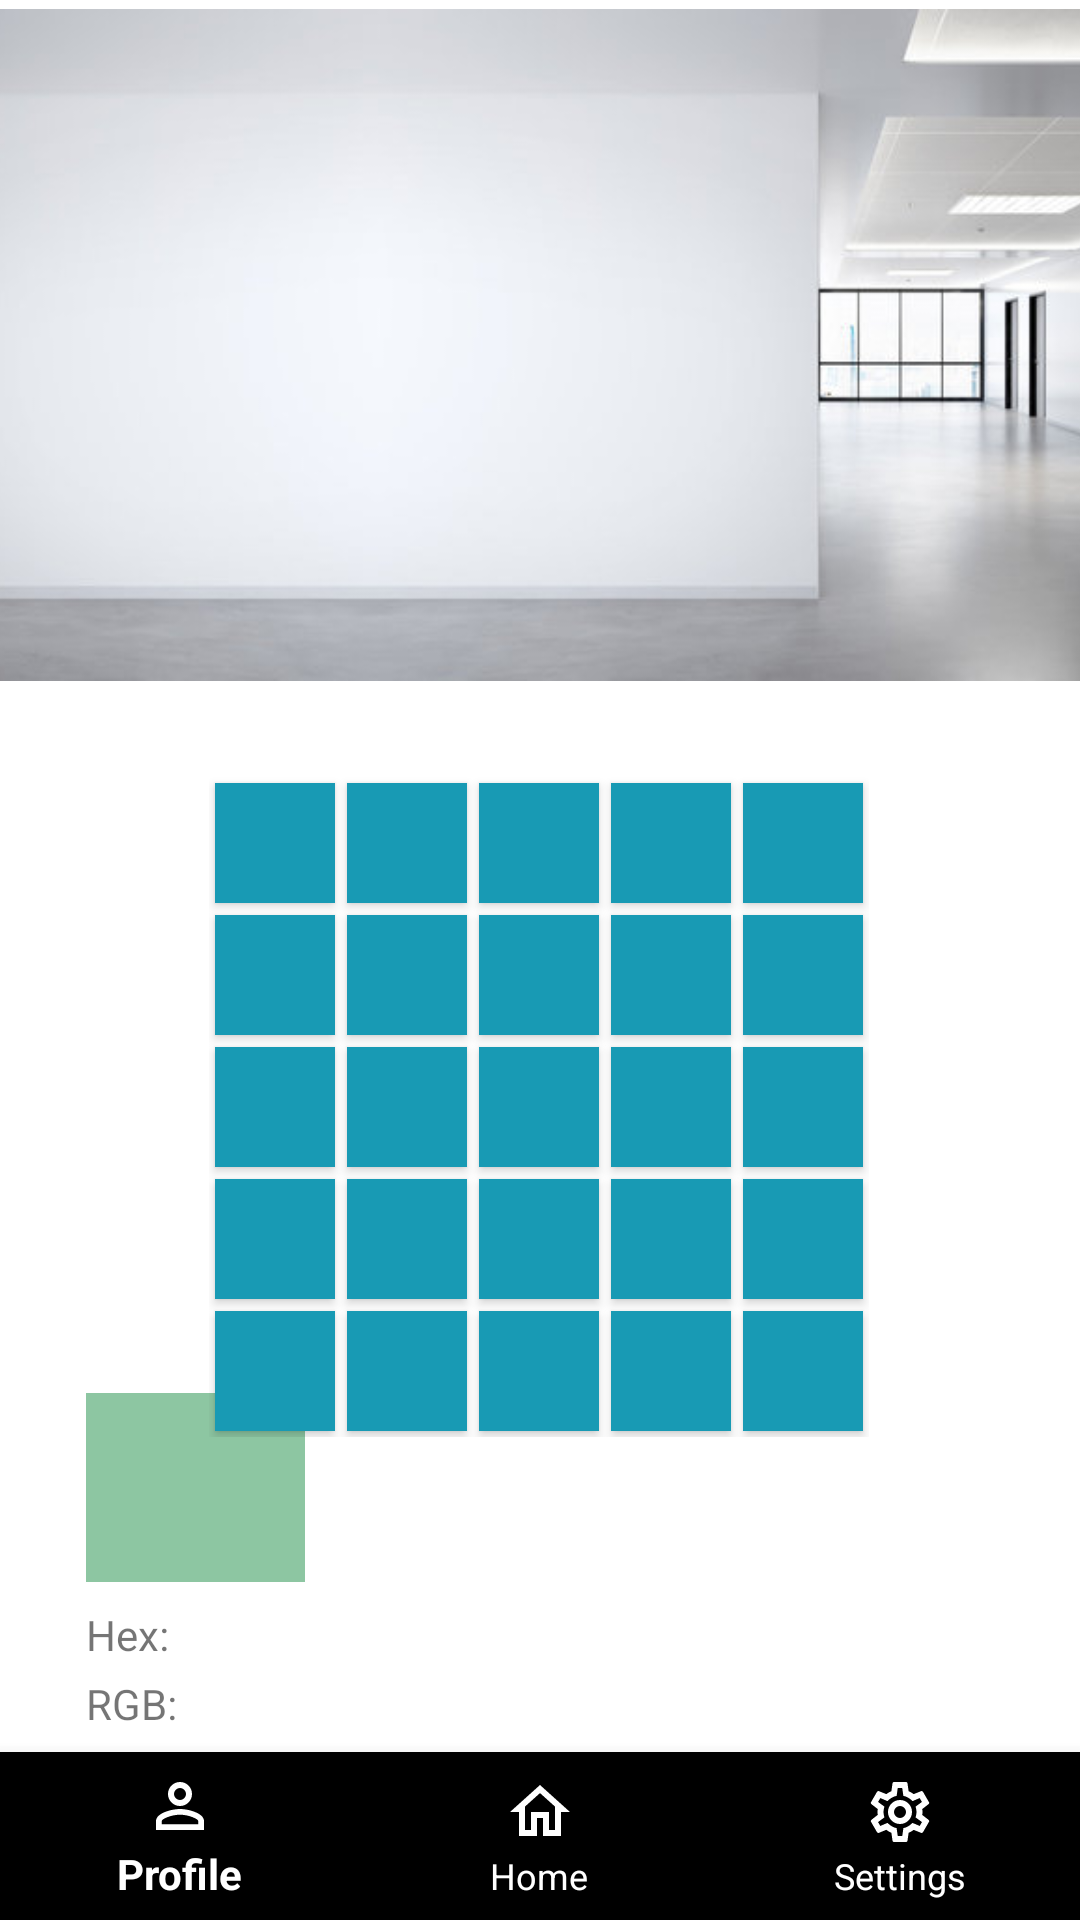

Layout XML and referenced resources for this Android screen:
<!-- AndroidManifest.xml: application theme Theme.ColorSensor -->
<!-- res/layout/popular_color.xml -->
<?xml version="1.0" encoding="utf-8"?>
<androidx.constraintlayout.widget.ConstraintLayout xmlns:android="http://schemas.android.com/apk/res/android"
    xmlns:app="http://schemas.android.com/apk/res-auto"
    xmlns:tools="http://schemas.android.com/tools"
    android:layout_width="match_parent"
    android:layout_height="match_parent">

    

    

    <com.google.android.material.bottomnavigation.BottomNavigationView
        android:id="@+id/bottomNavigationView3"
        android:layout_width="match_parent"
        android:layout_height="wrap_content"
        android:background="@color/black"
        app:itemIconTint="@color/white"
        app:itemRippleColor="@color/white"
        app:itemTextColor="@color/white"
        app:layout_constraintBottom_toBottomOf="parent"
        app:layout_constraintEnd_toEndOf="parent"
        app:layout_constraintStart_toStartOf="parent"
        app:menu="@menu/bottom_nav" />

    <LinearLayout
        android:id="@+id/linearLayout"
        android:layout_width="135dp"
        android:layout_height="114dp"
        android:layout_marginTop="249dp"
        android:orientation="vertical"
        app:layout_constraintBottom_toBottomOf="parent"
        app:layout_constraintEnd_toEndOf="parent"
        app:layout_constraintHorizontal_bias="0.127"
        app:layout_constraintStart_toStartOf="parent"
        app:layout_constraintTop_toTopOf="@+id/imageView2"
        app:layout_constraintVertical_bias="0.777">

        <View
            android:id="@+id/viewColor11"
            android:layout_width="73dp"
            android:layout_height="63dp"
            android:background="#8DC6A2" />

        <TextView
            android:id="@+id/textView9"
            android:layout_width="match_parent"
            android:layout_height="wrap_content"
            android:layout_marginTop="8dp"
            android:text="Hex:" />

        <TextView
            android:id="@+id/textView11"
            android:layout_width="match_parent"
            android:layout_height="21dp"
            android:layout_marginTop="4dp"
            android:text="RGB: " />
    </LinearLayout>

    <LinearLayout
        android:layout_width="135dp"
        android:layout_height="114dp"
        android:layout_marginTop="369dp"
        android:orientation="vertical"
        app:layout_constraintBottom_toBottomOf="parent"
        app:layout_constraintEnd_toEndOf="parent"
        app:layout_constraintHorizontal_bias="0.666"
        app:layout_constraintStart_toEndOf="@+id/linearLayout"
        app:layout_constraintTop_toTopOf="@+id/imageView2"
        app:layout_constraintVertical_bias="0.688">

        <View
            android:id="@+id/viewColor12"
            android:layout_width="73dp"
            android:layout_height="63dp"
            android:background="@color/white" />

        <TextView
            android:id="@+id/textViewAccessbility"
            android:layout_width="match_parent"
            android:layout_height="wrap_content"
            android:layout_marginTop="8dp"
            android:text="" />

        <TextView
            android:id="@+id/textViewAccessbilityName"
            android:layout_width="match_parent"
            android:layout_height="21dp"
            android:layout_marginTop="4dp"
            android:text="" />
    </LinearLayout>

    <GridLayout
        android:id="@+id/gridLayout"
        android:layout_width="wrap_content"
        android:layout_height="wrap_content"
        android:layout_gravity="center"
        android:layout_margin="16dp"
        android:columnCount="5"
        android:padding="10dp"
        android:rowCount="5"
        app:layout_constraintBottom_toBottomOf="parent"
        app:layout_constraintEnd_toEndOf="parent"
        app:layout_constraintHorizontal_bias="0.496"
        app:layout_constraintStart_toStartOf="parent"
        app:layout_constraintTop_toBottomOf="@+id/imageView2"
        app:layout_constraintVertical_bias="0.022">

        
        <Button
            android:id="@+id/button1"
            android:layout_width="40dp"
            android:layout_height="40dp"
            android:layout_margin="2dp"
            android:background="@drawable/square_button" />

        <Button
            android:id="@+id/button2"
            android:layout_width="40dp"
            android:layout_height="40dp"
            android:layout_margin="2dp"
            android:background="@drawable/square_button" />

        <Button
            android:id="@+id/button3"
            android:layout_width="40dp"
            android:layout_height="40dp"
            android:layout_margin="2dp"
            android:background="@drawable/square_button" />

        <Button
            android:id="@+id/button4"
            android:layout_width="40dp"
            android:layout_height="40dp"
            android:layout_margin="2dp"
            android:background="@drawable/square_button" />

        <Button
            android:id="@+id/button5"
            android:layout_width="40dp"
            android:layout_height="40dp"
            android:layout_margin="2dp"
            android:background="@drawable/square_button" />

        <Button
            android:id="@+id/button6"
            android:layout_width="40dp"
            android:layout_height="40dp"
            android:layout_margin="2dp"
            android:background="@drawable/square_button" />

        <Button
            android:id="@+id/button7"
            android:layout_width="40dp"
            android:layout_height="40dp"
            android:layout_margin="2dp"
            android:background="@drawable/square_button" />

        <Button
            android:id="@+id/button8"
            android:layout_width="40dp"
            android:layout_height="40dp"
            android:layout_margin="2dp"
            android:background="@drawable/square_button" />

        <Button
            android:id="@+id/button9"
            android:layout_width="40dp"
            android:layout_height="40dp"
            android:layout_margin="2dp"
            android:background="@drawable/square_button" />

        <Button
            android:id="@+id/button10"
            android:layout_width="40dp"
            android:layout_height="40dp"
            android:layout_margin="2dp"
            android:background="@drawable/square_button" />

        <Button
            android:id="@+id/button11"
            android:layout_width="40dp"
            android:layout_height="40dp"
            android:layout_margin="2dp"
            android:background="@drawable/square_button" />

        <Button
            android:id="@+id/button12"
            android:layout_width="40dp"
            android:layout_height="40dp"
            android:layout_margin="2dp"
            android:background="@drawable/square_button" />

        <Button
            android:id="@+id/button13"
            android:layout_width="40dp"
            android:layout_height="40dp"
            android:layout_margin="2dp"
            android:background="@drawable/square_button" />

        <Button
            android:id="@+id/button14"
            android:layout_width="40dp"
            android:layout_height="40dp"
            android:layout_margin="2dp"
            android:background="@drawable/square_button" />

        <Button
            android:id="@+id/button15"
            android:layout_width="40dp"
            android:layout_height="40dp"
            android:layout_margin="2dp"
            android:background="@drawable/square_button" />

        <Button
            android:id="@+id/button16"
            android:layout_width="40dp"
            android:layout_height="40dp"
            android:layout_margin="2dp"
            android:background="@drawable/square_button" />

        <Button
            android:id="@+id/button17"
            android:layout_width="40dp"
            android:layout_height="40dp"
            android:layout_margin="2dp"
            android:background="@drawable/square_button" />

        <Button
            android:id="@+id/button18"
            android:layout_width="40dp"
            android:layout_height="40dp"
            android:layout_margin="2dp"
            android:background="@drawable/square_button" />

        <Button
            android:id="@+id/button19"
            android:layout_width="40dp"
            android:layout_height="40dp"
            android:layout_margin="2dp"
            android:background="@drawable/square_button" />

        <Button
            android:id="@+id/button20"
            android:layout_width="40dp"
            android:layout_height="40dp"
            android:layout_margin="2dp"
            android:background="@drawable/square_button" />

        <Button
            android:id="@+id/button21"
            android:layout_width="40dp"
            android:layout_height="40dp"
            android:layout_margin="2dp"
            android:background="@drawable/square_button" />

        <Button
            android:id="@+id/button22"
            android:layout_width="40dp"
            android:layout_height="40dp"
            android:layout_margin="2dp"
            android:background="@drawable/square_button" />

        <Button
            android:id="@+id/button23"
            android:layout_width="40dp"
            android:layout_height="40dp"
            android:layout_margin="2dp"
            android:background="@drawable/square_button" />

        <Button
            android:id="@+id/button24"
            android:layout_width="40dp"
            android:layout_height="40dp"
            android:layout_margin="2dp"
            android:background="@drawable/square_button" />

        <Button
            android:id="@+id/button25"
            android:layout_width="40dp"
            android:layout_height="40dp"
            android:layout_margin="2dp"
            android:background="@drawable/square_button" />

        
    </GridLayout>

    <ImageView
        android:id="@+id/imageView2"
        android:layout_width="395dp"
        android:layout_height="230dp"
        app:layout_constraintBottom_toBottomOf="parent"
        app:layout_constraintEnd_toEndOf="parent"
        app:layout_constraintHorizontal_bias="0.538"
        app:layout_constraintStart_toStartOf="parent"
        app:layout_constraintTop_toTopOf="parent"
        app:layout_constraintVertical_bias="0.0"
        app:srcCompat="@drawable/blank_wall" />
    

    <ImageView
        android:id="@+id/imageView5"
        android:layout_width="47dp"
        android:layout_height="40dp"
        app:layout_constraintBottom_toBottomOf="parent"
        app:srcCompat="@drawable/favorite_button_selector"
        tools:layout_editor_absoluteX="274dp" />


</androidx.constraintlayout.widget.ConstraintLayout>
<!-- resources referenced by this layout -->
<resources>
  <color name="black">#FF000000</color>
  <color name="white">#FFFFFFFF</color>
  <!-- drawable blank_wall: jpg bitmap (drawable, 18017 bytes) -->
  <!-- drawable favorite_button_selector (drawable) -->
  <?xml version="1.0" encoding="utf-8"?>
  <selector xmlns:android="http://schemas.android.com/apk/res/android">
      
      <item android:state_pressed="true"
          android:drawable="@drawable/star" />
      
      <item android:state_selected="true"
          android:drawable="@drawable/star" />
      
      <item android:drawable="@drawable/star_outline" />
  </selector>
  <!-- drawable square_button (drawable) -->
  <?xml version="1.0" encoding="utf-8"?>
  <selector xmlns:android="http://schemas.android.com/apk/res/android">
      <item android:state_pressed="false"> //not clicked
          <shape android:shape="rectangle">
              <solid android:color="#189AB4"></solid>
          </shape>
      </item>
  
      <item android:state_pressed="true"> //when clicked
          <shape android:shape="rectangle">
              <solid android:color="#189AB4"></solid>
          </shape>
      </item>
  </selector>
  <style name="Theme.ColorSensor" parent="Theme.AppCompat.Light.NoActionBar">
          
          <item name="colorPrimary">@color/purple_500</item>
          <item name="colorPrimaryVariant">@color/purple_700</item>
          <item name="colorSecondary">@color/teal_200</item>
          <item name="android:windowBackground">@color/white</item>
      </style>
  <!-- drawable star (drawable) -->
  <vector xmlns:android="http://schemas.android.com/apk/res/android" android:height="32dp" android:width="32dp" android:viewportWidth="24" android:viewportHeight="24"><path android:fillColor="#FFD700" android:pathData="M12,17.27L18.18,21L16.54,13.97L22,9.24L14.81,8.62L12,2L9.19,8.62L2,9.24L7.45,13.97L5.82,21L12,17.27Z" /></vector>
  <!-- drawable star_outline (drawable) -->
  <vector xmlns:android="http://schemas.android.com/apk/res/android" android:height="32dp" android:width="32dp" android:viewportWidth="24" android:viewportHeight="24"><path android:fillColor="#000000" android:pathData="M12,15.39L8.24,17.66L9.23,13.38L5.91,10.5L10.29,10.13L12,6.09L13.71,10.13L18.09,10.5L14.77,13.38L15.76,17.66M22,9.24L14.81,8.63L12,2L9.19,8.63L2,9.24L7.45,13.97L5.82,21L12,17.27L18.18,21L16.54,13.97L22,9.24Z" /></vector>
  <color name="purple_500">#FF6200EE</color>
  <color name="purple_700">#FF3700B3</color>
  <color name="teal_200">#FF03DAC5</color>
</resources>
